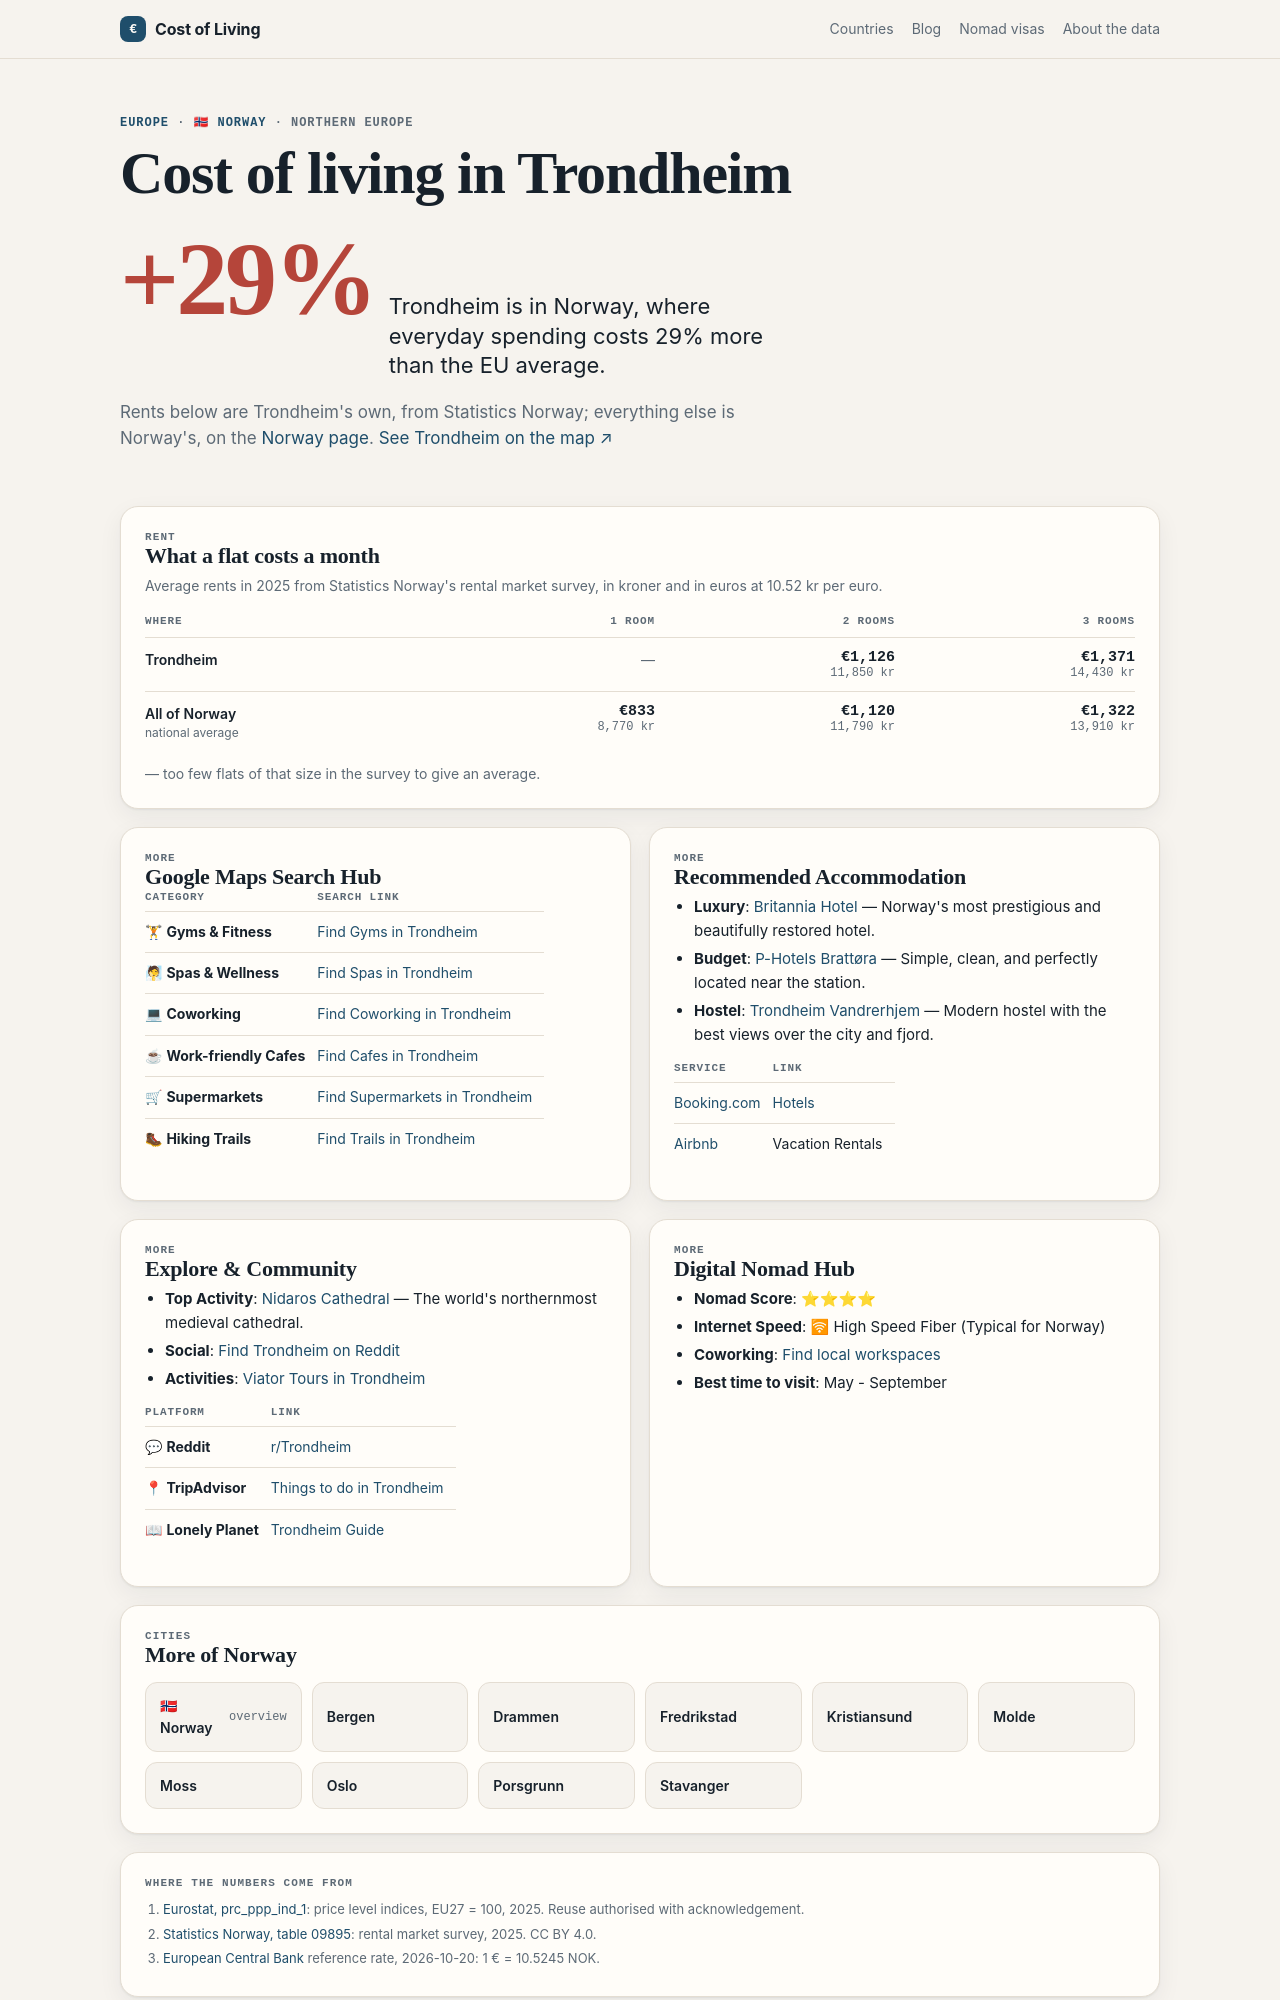

repository: Designrpros/CostOfLiving · page: norway/cities/trondheim/index.html · generator: mkdocs

---
title: 🏙 Trondheim - Norway
description: Cost of Living in Trondheim
---

# 🏙 Trondheim

<iframe width="100%" height="300" frameborder="0" scrolling="no" marginheight="0" marginwidth="0" src="https://maps.google.com/maps?q=Trondheim,Norway&t=&z=12&ie=UTF8&iwloc=&output=embed"></iframe>

## 📊 Cost of Living

| Category | Price | NOK |
|----------|-------|-----|
| Rent (center) | 1,100€ | ~12,650 kr |
| Meal | 17€ | ~195 kr |
| Beer (0.5L) | 8.50€ | ~98 kr |
| Cappuccino | 4€ | ~46 kr |
| Transport | 4.03€ | ~44 kr |
| Cinema | 12€ | ~138 kr |

## 📍 Google Maps Search Hub

| Category | Search Link |
|----------|-------------|
| 🏋 **Gyms & Fitness** | [Find Gyms in Trondheim](https://www.google.com/maps/search/Gym+and+Workout+in+Trondheim) |
| 🧖 **Spas & Wellness** | [Find Spas in Trondheim](https://www.google.com/maps/search/Spa+and+Wellness+in+Trondheim) |
| 💻 **Coworking** | [Find Coworking in Trondheim](https://www.google.com/maps/search/Coworking+Spaces+in+Trondheim) |
| ☕ **Work-friendly Cafes** | [Find Cafes in Trondheim](https://www.google.com/maps/search/laptop+friendly+cafes+in+Trondheim) |
| 🛒 **Supermarkets** | [Find Supermarkets in Trondheim](https://www.google.com/maps/search/supermarket+in+Trondheim) |
| 🥾 **Hiking Trails** | [Find Trails in Trondheim](https://www.google.com/maps/search/Hiking+Trails+in+Trondheim) |

## 🏨 Recommended Accommodation
- **Luxury**: [Britannia Hotel](https://www.booking.com/searchresults.html?ss=Britannia Hotel Trondheim) — Norway's most prestigious and beautifully restored hotel.
- **Budget**: [P-Hotels Brattøra](https://www.booking.com/searchresults.html?ss=P-Hotels Brattøra Trondheim) — Simple, clean, and perfectly located near the station.
- **Hostel**: [Trondheim Vandrerhjem](https://www.booking.com/searchresults.html?ss=Trondheim Vandrerhjem Trondheim) — Modern hostel with the best views over the city and fjord.

| Service | Link |
|---------|------|
| [Booking.com](https://www.booking.com/searchresults.html?ss=Trondheim) | [Hotels](https://www.booking.com/searchresults.html?ss=Trondheim) |
| [Airbnb](https://www.airbnb.com/s/Trondheim--Norway) | Vacation Rentals |

## 🧭 Explore & Community
- **Top Activity**: [Nidaros Cathedral](https://www.tripadvisor.com/Search?q=Nidaros Cathedral Trondheim) — The world's northernmost medieval cathedral.
- **Social**: [Find Trondheim on Reddit](https://www.reddit.com/r/Trondheim/)
- **Activities**: [Viator Tours in Trondheim](https://www.viator.com/searchResults/all?text=Trondheim)

| Platform | Link |
|----------|------|
| 💬 **Reddit** | [r/Trondheim](https://www.reddit.com/r/Trondheim/) |
| 📍 **TripAdvisor** | [Things to do in Trondheim](https://www.tripadvisor.com/Search?q=Trondheim) |
| 📖 **Lonely Planet** | [Trondheim Guide](https://www.lonelyplanet.com/search?q=Trondheim) |
